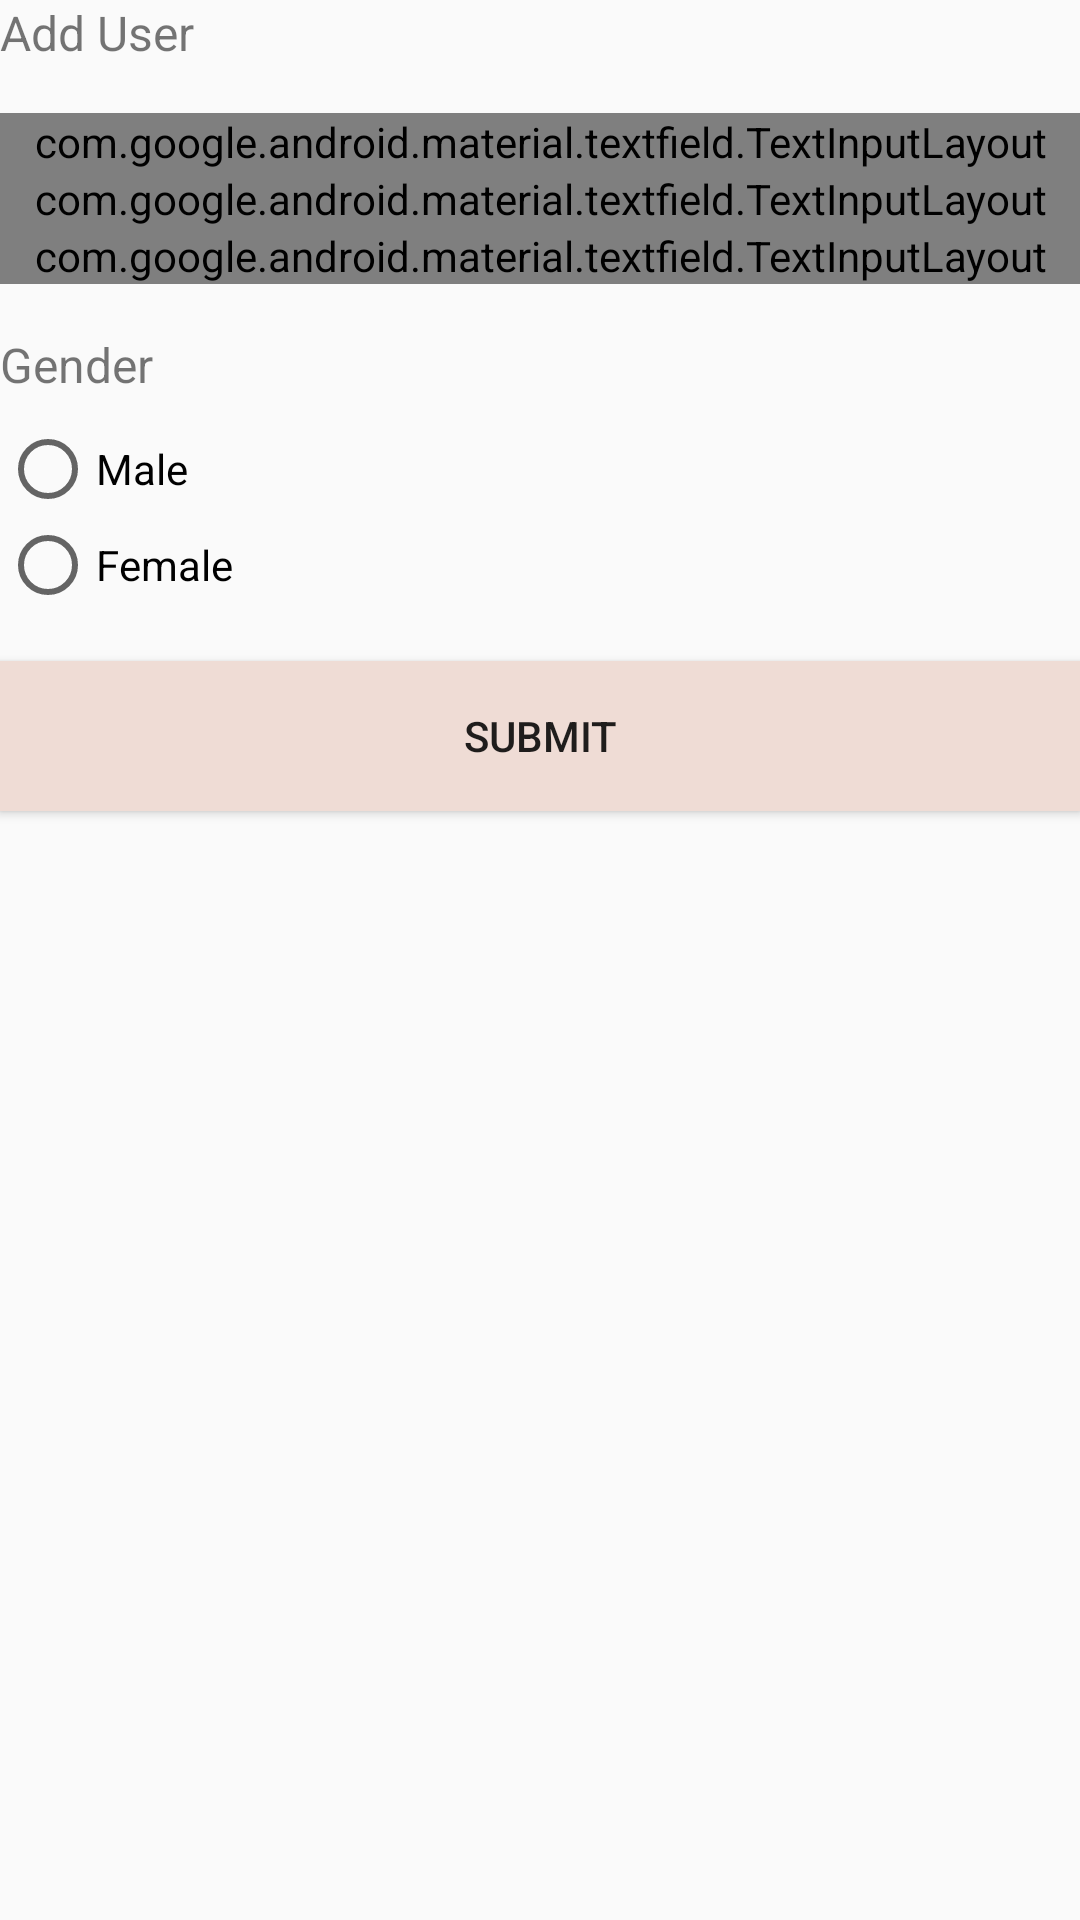

This screen was rendered from an Android layout file. Write that file and the resources it references.
<!-- AndroidManifest.xml: application theme AppTheme -->
<!-- res/layout/fragment_add_user.xml -->
<?xml version="1.0" encoding="utf-8"?>
<layout>

    <androidx.constraintlayout.widget.ConstraintLayout xmlns:android="http://schemas.android.com/apk/res/android"
        xmlns:app="http://schemas.android.com/apk/res-auto"
        xmlns:tools="http://schemas.android.com/tools"
        android:layout_width="match_parent"
        android:layout_height="match_parent"
        android:layout_marginStart="16dp"
        android:layout_marginTop="16dp"
        android:layout_marginEnd="16dp"
        tools:context=".view.AddUser">

        <Button
            android:id="@+id/submit_user"
            android:layout_width="match_parent"
            android:layout_height="50dp"
            android:layout_marginTop="16dp"
            android:background="@color/colorAccent"
            android:text="@string/submit"
            app:layout_constraintEnd_toEndOf="parent"
            app:layout_constraintStart_toStartOf="parent"
            app:layout_constraintTop_toBottomOf="@id/gender_radio_group" />

        <RadioGroup
            android:id="@+id/gender_radio_group"
            android:layout_width="match_parent"
            android:layout_height="wrap_content"
            android:layout_marginTop="8dp"
            app:layout_constraintTop_toBottomOf="@id/gender_txt">

            <RadioButton
                android:id="@+id/male"
                android:layout_width="match_parent"
                android:layout_height="wrap_content"
                android:text="@string/male" />

            <RadioButton
                android:id="@+id/female"
                android:layout_width="match_parent"
                android:layout_height="wrap_content"
                android:text="@string/female" />

        </RadioGroup>

        <TextView
            android:id="@+id/add_user_txt"
            android:layout_width="match_parent"
            android:layout_height="wrap_content"
            android:layout_marginBottom="16dp"
            android:text="@string/add_user"
            android:textSize="16sp"
            app:layout_constraintEnd_toEndOf="parent"
            app:layout_constraintStart_toStartOf="parent"
            app:layout_constraintTop_toTopOf="parent" />

        <TextView
            android:id="@+id/gender_txt"
            android:layout_width="match_parent"
            android:layout_height="wrap_content"
            android:text="@string/gender"
            android:textSize="16sp"
            android:layout_marginTop="16dp"
            app:layout_constraintEnd_toEndOf="parent"
            app:layout_constraintStart_toStartOf="parent"
            app:layout_constraintTop_toBottomOf="@id/input3" />

        <com.google.android.material.textfield.TextInputLayout
            android:id="@+id/input1"
            style="@style/Widget.MaterialComponents.TextInputLayout.OutlinedBox"
            android:layout_width="match_parent"
            android:layout_height="wrap_content"
            android:layout_marginBottom="16dp"
            android:layout_marginTop="16dp"
            android:hint="@string/user_name"
            app:layout_constraintEnd_toEndOf="parent"
            app:layout_constraintStart_toStartOf="parent"
            app:layout_constraintTop_toBottomOf="@id/add_user_txt">

            <com.google.android.material.textfield.TextInputEditText
                android:id="@+id/name_edit"
                android:layout_width="match_parent"
                android:layout_height="wrap_content"
                android:imeOptions="actionNext"
                android:inputType="text"
                tools:layout_editor_absoluteX="0dp"
                tools:layout_editor_absoluteY="55dp" />

        </com.google.android.material.textfield.TextInputLayout>

        <com.google.android.material.textfield.TextInputLayout
            android:id="@+id/input2"
            style="@style/Widget.MaterialComponents.TextInputLayout.OutlinedBox"
            android:layout_width="match_parent"
            android:layout_height="wrap_content"
            android:hint="@string/user_age"
            app:layout_constraintEnd_toEndOf="parent"
            app:layout_constraintStart_toStartOf="parent"
            app:layout_constraintTop_toBottomOf="@id/input1">

            <com.google.android.material.textfield.TextInputEditText
                android:id="@+id/age_edit"
                android:layout_width="match_parent"
                android:layout_height="wrap_content"
                android:imeOptions="actionNext"
                android:inputType="text"
                tools:layout_editor_absoluteX="0dp"
                tools:layout_editor_absoluteY="55dp" />

        </com.google.android.material.textfield.TextInputLayout>

        <com.google.android.material.textfield.TextInputLayout
            android:id="@+id/input3"
            style="@style/Widget.MaterialComponents.TextInputLayout.OutlinedBox"
            android:layout_width="match_parent"
            android:layout_height="wrap_content"
            android:hint="@string/job_title"
            app:layout_constraintEnd_toEndOf="parent"
            app:layout_constraintStart_toStartOf="parent"
            app:layout_constraintTop_toBottomOf="@id/input2">

            <com.google.android.material.textfield.TextInputEditText
                android:id="@+id/job_title_edit"
                android:layout_width="match_parent"
                android:layout_height="wrap_content"
                android:imeOptions="actionDone"
                android:inputType="text"
                tools:layout_editor_absoluteX="0dp"
                tools:layout_editor_absoluteY="55dp" />

        </com.google.android.material.textfield.TextInputLayout>
    </androidx.constraintlayout.widget.ConstraintLayout>
</layout>
<!-- resources referenced by this layout -->
<resources>
  <color name="colorAccent">#efdcd5</color>
  <string name="add_user">Add User</string>
  <string name="female">Female</string>
  <string name="gender">Gender</string>
  <string name="job_title">Job Title</string>
  <string name="male">Male</string>
  <string name="submit">Submit</string>
  <string name="user_age">Age</string>
  <string name="user_name">Name</string>
  <style name="AppTheme" parent="Theme.AppCompat.Light.DarkActionBar">
          
          <item name="colorPrimary">@color/colorPrimary</item>
          <item name="colorPrimaryDark">@color/colorPrimaryDark</item>
          <item name="colorAccent">@color/colorAccent</item>
      </style>
  <color name="colorPrimary">#bcaaa4</color>
  <color name="colorPrimaryDark">#8c7b75</color>
</resources>
